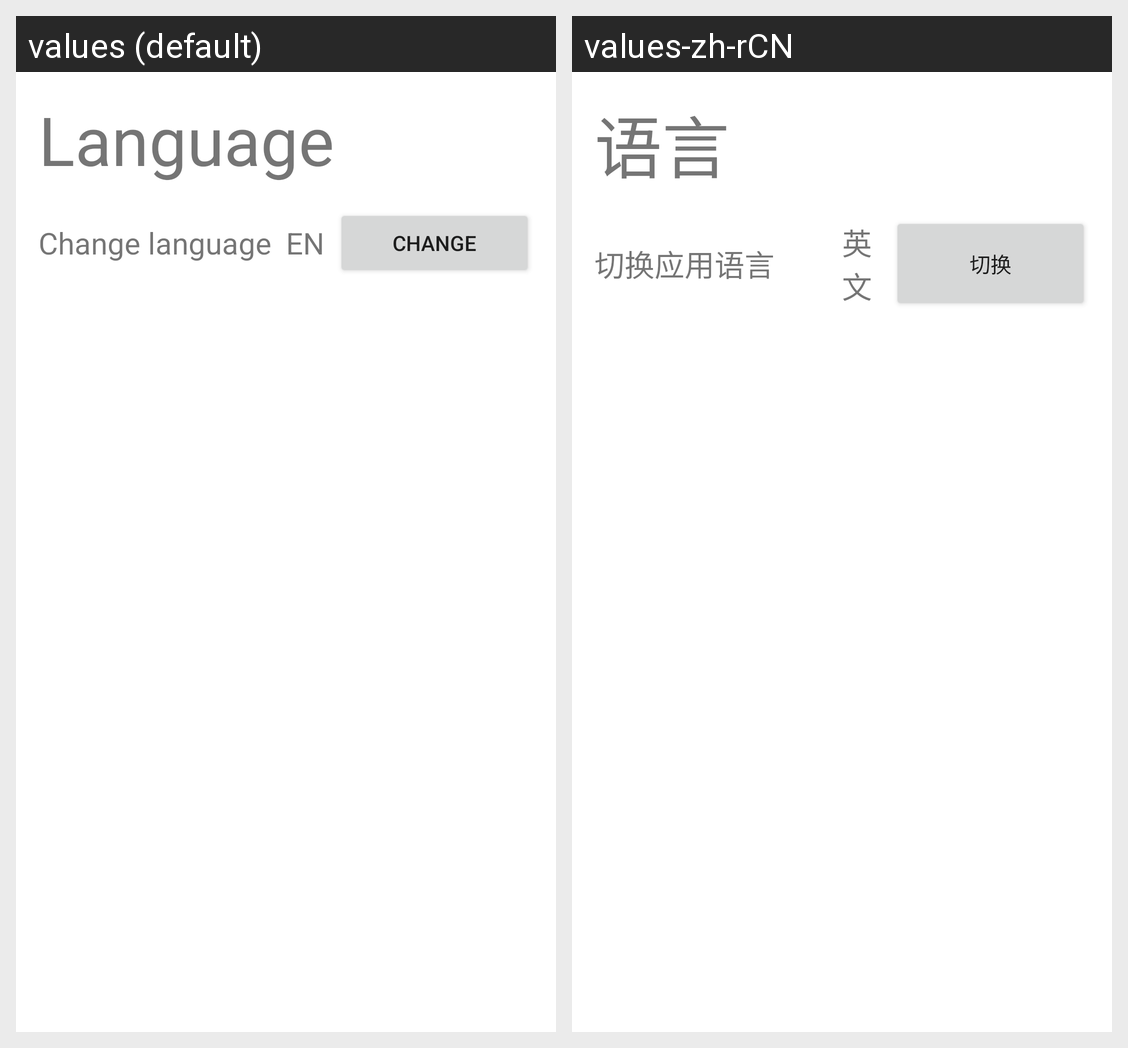

The same Android screen rendered under two of its app's locales, left to right. List the strings drawn on it with the default value and each locale's translation.
Android screen res/layout/fragment_settings.xml rendered under 2 locales, left to right: values (default), values-zh-rCN. Device: Nexus 5 (rendered at 1080×1920; each locale shown at half size, 540×960, under a caption strip naming it); theme Theme.PepaPig.
Strings drawn on this screen, with the default value and each locale's value (text and hints the layout hard-codes, and strings that could not be matched under every locale, appear in the picture but are not listed):

s_group1_title
  values: Language
  values-zh-rCN: 语言

s_language_change
  values: Change language
  values-zh-rCN: 切换应用语言

s_language_text_en
  values: EN
  values-zh-rCN: 英文

s_button_language_change
  values: Change
  values-zh-rCN: 切换
